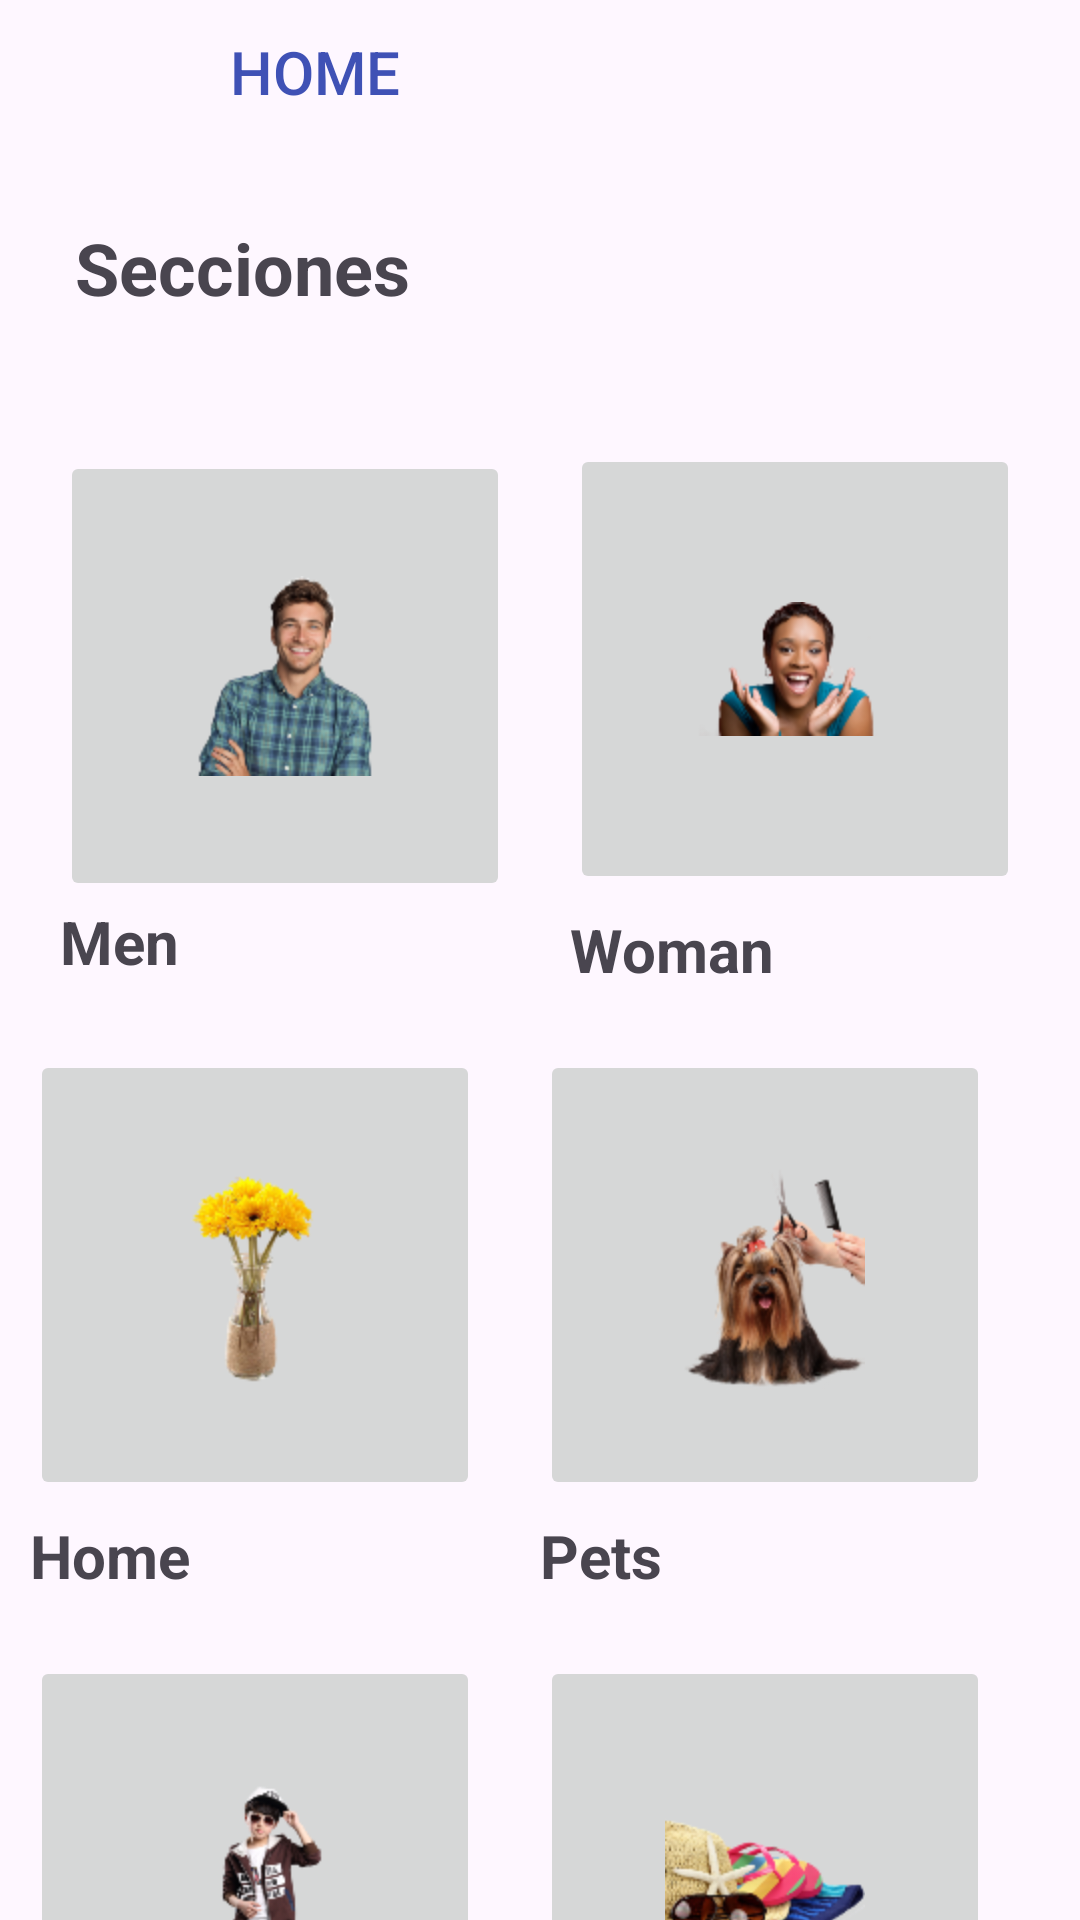

This screen was rendered from an Android layout file. Write that file and the resources it references.
<!-- AndroidManifest.xml: application theme Theme.SengundaShein -->
<!-- res/layout/activity_main_dep_select.xml -->
<?xml version="1.0" encoding="utf-8"?>
<LinearLayout xmlns:android="http://schemas.android.com/apk/res/android"
    xmlns:app="http://schemas.android.com/apk/res-auto"
    xmlns:tools="http://schemas.android.com/tools"
    android:id="@+id/main"
    android:layout_width="match_parent"
    android:layout_height="match_parent"
    android:orientation="vertical"
    android:gravity="center"
    tools:context=".MainActivity_Dep_Select">


    <TableLayout
        android:layout_width="match_parent"
        android:layout_height="wrap_content">

        <TableRow
            android:layout_width="match_parent"
            android:layout_height="match_parent"
            android:gravity="center">

            <Button
                android:id="@+id/button2"
                android:layout_width="110dp"
                android:layout_height="wrap_content"
                android:background="#00FFFFFF"
                android:onClick="cambiar_menu"
                android:text="Home"
                android:textColor="#3F51B5"
                android:textColorLink="#00FFFFFF"
                android:textSize="20sp" />

            <Space
                android:layout_width="150dp"
                android:layout_height="wrap_content" />

            <TextView
                android:id="@+id/tv_name_inserted"
                android:layout_width="wrap_content"
                android:layout_height="wrap_content"

                android:textSize="24sp"
                tools:text="Nombre" />

        </TableRow>

    </TableLayout>

    <RelativeLayout
        android:layout_width="match_parent"
        android:layout_height="100dp">

        <TextView
            android:id="@+id/textView4"
            android:layout_width="wrap_content"
            android:layout_height="wrap_content"
            android:layout_marginStart="25dp"
            android:layout_marginTop="25dp"
            android:text="Secciones"
            android:textSize="24sp"
            android:textStyle="bold"
            app:layout_constraintStart_toStartOf="parent"
            tools:layout_editor_absoluteY="82dp" />
    </RelativeLayout>

    <TableLayout
        android:layout_width="match_parent"
        android:layout_height="match_parent">

        <TableRow
            android:layout_width="match_parent"
            android:layout_height="match_parent"
            android:gravity="center">

            <LinearLayout
                android:layout_width="170dp"
                android:layout_height="match_parent"
                android:gravity="center"
                android:orientation="vertical">

                <ImageButton
                    android:id="@+id/btn_dep_men"
                    android:layout_width="150dp"
                    android:layout_height="150dp"

                    android:onClick="selecMenDep"
                    app:srcCompat="@mipmap/hombre" />

                <TextView
                    android:id="@+id/tv_men"
                    android:layout_width="150dp"
                    android:layout_height="wrap_content"

                    android:text="@string/name_btn_men"
                    android:textSize="20sp"
                    android:textStyle="bold" />
            </LinearLayout>

            <LinearLayout
                android:layout_width="170dp"
                android:layout_height="match_parent"
                android:gravity="center"
                android:orientation="vertical">

                <ImageButton
                    android:id="@+id/btn_dep_woman"
                    android:layout_width="150dp"
                    android:layout_height="150dp"
                    android:onClick="selecWomanDep"
                    app:srcCompat="@mipmap/mujer" />

                <TextView
                    android:id="@+id/tv_woman"
                    android:layout_width="150dp"
                    android:layout_height="wrap_content"
                    android:layout_marginTop="5dp"
                    android:text="@string/name_btn_woman"
                    android:textSize="20sp"
                    android:textStyle="bold" />
            </LinearLayout>

        </TableRow>

        <TableRow
            android:layout_width="match_parent"
            android:layout_height="match_parent"
            android:layout_marginTop="20dp"
            android:gravity="center">

            <LinearLayout
                android:layout_width="170dp"
                android:layout_height="match_parent"
                android:orientation="vertical">

                <ImageButton
                    android:id="@+id/btn_dep_home"
                    android:layout_width="150dp"
                    android:layout_height="150dp"

                    android:onClick="selecHomeDep"
                    app:srcCompat="@mipmap/hogarcocina" />

                <TextView
                    android:id="@+id/tv_home"
                    android:layout_width="150dp"
                    android:layout_height="wrap_content"
                    android:layout_marginTop="5dp"
                    android:text="@string/name_btn_home"
                    android:textSize="20sp"
                    android:textStyle="bold" />
            </LinearLayout>

            <LinearLayout
                android:layout_width="170dp"
                android:layout_height="match_parent"
                android:orientation="vertical">

                <ImageButton
                    android:id="@+id/btn_dep_pet"
                    android:layout_width="150dp"
                    android:layout_height="150dp"

                    android:onClick="selecPetsDep"
                    app:srcCompat="@mipmap/mascotas" />

                <TextView
                    android:id="@+id/tv_pet"
                    android:layout_width="150dp"
                    android:layout_height="wrap_content"
                    android:layout_marginTop="5dp"
                    android:text="@string/name_btn_pets"
                    android:textSize="20sp"
                    android:textStyle="bold" />
            </LinearLayout>

        </TableRow>

        <TableRow
            android:layout_width="match_parent"
            android:layout_height="match_parent"
            android:layout_marginTop="20dp"
            android:gravity="center">

            <LinearLayout
                android:layout_width="170dp"
                android:layout_height="match_parent"
                android:orientation="vertical">

                <ImageButton
                    android:id="@+id/btn_dep_child"
                    android:layout_width="150dp"
                    android:layout_height="150dp"

                    android:onClick="selecChildDep"
                    app:srcCompat="@mipmap/ninnos" />

                <TextView
                    android:id="@+id/tv_child"
                    android:layout_width="150dp"
                    android:layout_height="wrap_content"
                    android:layout_marginTop="5dp"
                    android:text="@string/name_btn_child"
                    android:textSize="20sp"
                    android:textStyle="bold" />
            </LinearLayout>

            <LinearLayout
                android:layout_width="170dp"
                android:layout_height="match_parent"
                android:orientation="vertical">

                <ImageButton
                    android:id="@+id/btn_dep_beach"
                    android:layout_width="150dp"
                    android:layout_height="150dp"

                    android:onClick="selecBeachDep"
                    app:srcCompat="@mipmap/playa" />

                <TextView
                    android:id="@+id/tv_beach"
                    android:layout_width="150dp"
                    android:layout_height="wrap_content"
                    android:layout_marginTop="5dp"
                    android:text="@string/name_btn_beach"
                    android:textSize="20sp"
                    android:textStyle="bold" />
            </LinearLayout>

        </TableRow>

    </TableLayout>


</LinearLayout>
<!-- resources referenced by this layout -->
<resources>
  <!-- mipmap hogarcocina: png bitmap (mipmap-hdpi, 10667 bytes) -->
  <!-- mipmap hombre: png bitmap (mipmap-hdpi, 16885 bytes) -->
  <!-- mipmap mascotas: png bitmap (mipmap-hdpi, 17603 bytes) -->
  <!-- mipmap mujer: png bitmap (mipmap-hdpi, 10874 bytes) -->
  <!-- mipmap ninnos: png bitmap (mipmap-hdpi, 10653 bytes) -->
  <!-- mipmap playa: png bitmap (mipmap-hdpi, 14244 bytes) -->
  <string name="name_btn_beach">Beach </string>
  <string name="name_btn_child">Child </string>
  <string name="name_btn_home">Home </string>
  <string name="name_btn_men">Men </string>
  <string name="name_btn_pets">Pets </string>
  <string name="name_btn_woman">Woman </string>
  <style name="Theme.SengundaShein" parent="Base.Theme.SengundaShein" />
  <style name="Base.Theme.SengundaShein" parent="Theme.Material3.DayNight.NoActionBar">
          
          
      </style>
</resources>
